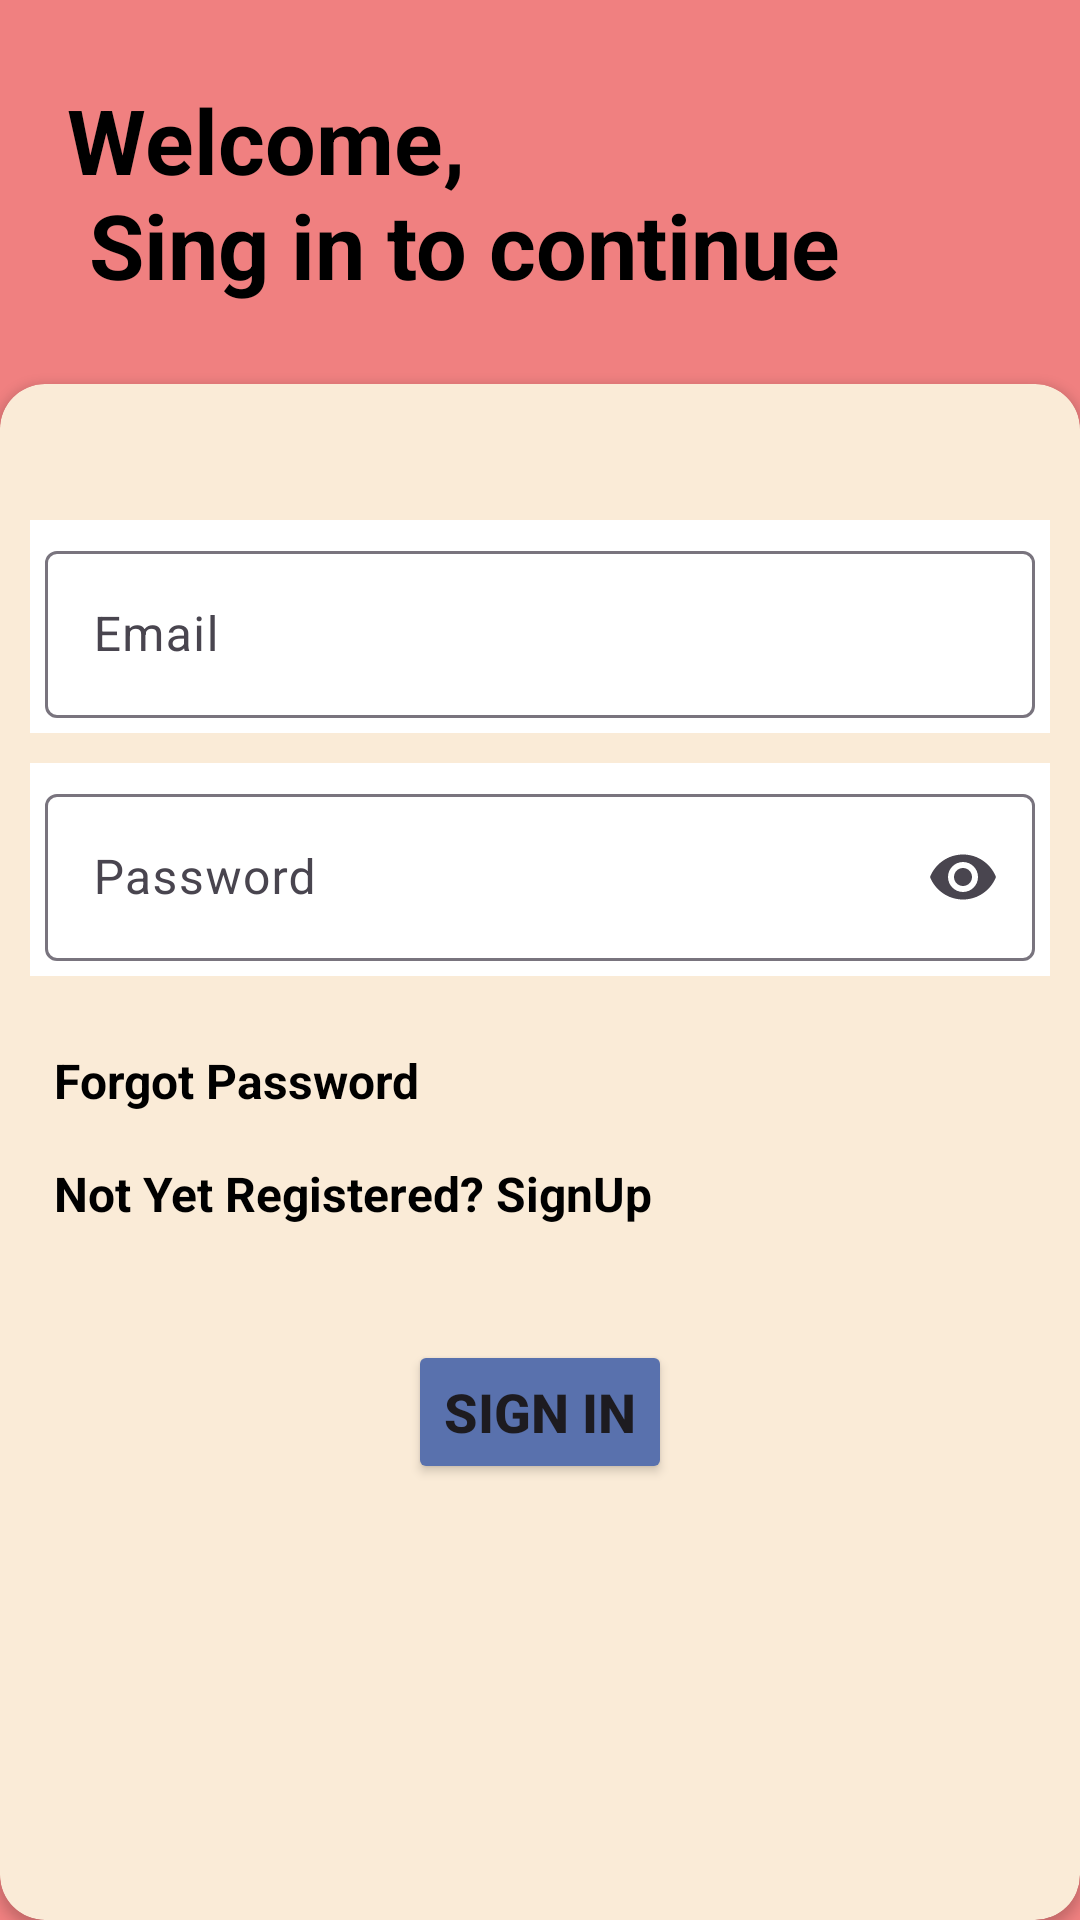

The Android layout XML behind this screen, and the referenced resources:
<!-- AndroidManifest.xml: application theme Theme.SessionManager -->
<!-- res/layout/activity_sign_in.xml -->
<?xml version="1.0" encoding="utf-8"?>
<LinearLayout xmlns:android="http://schemas.android.com/apk/res/android"
    xmlns:app="http://schemas.android.com/apk/res-auto"
    xmlns:tools="http://schemas.android.com/tools"
    android:layout_width="match_parent"
    android:layout_height="match_parent"
    android:gravity="center"
    android:background="@color/coralColor"
    android:orientation="vertical"
    tools:context=".SignInActivity">

    <TextView
        android:layout_width="match_parent"
        android:layout_height="match_parent"
        android:text="@string/welcome_to_n_sign_in"
        android:textColor="@color/black"
        android:textSize="30sp"
        android:textStyle="bold"
        android:layout_marginStart="15dp"
        android:gravity="center_vertical"
        android:layout_weight="4"/>

    <androidx.cardview.widget.CardView
        android:layout_width="match_parent"
        android:layout_height="match_parent"
        app:cardBackgroundColor="@color/antiqueWhiteColor"
        android:layout_weight="1"
        app:cardCornerRadius="15dp"
        >
        <LinearLayout
            android:layout_width="match_parent"
            android:layout_height="match_parent"
            android:orientation="vertical"
            android:gravity="center">

            <com.google.android.material.textfield.TextInputLayout
                android:layout_width="match_parent"
                android:layout_height="wrap_content"
                android:background="@color/white"
                android:padding="5dp"
                app:startIconDrawable="@drawable/baseline_email_24"
                android:layout_marginStart="10dp"
                android:layout_marginEnd="10dp">

                <com.google.android.material.textfield.TextInputEditText
                    android:id="@+id/userEmail"
                    android:layout_width="match_parent"
                    android:layout_height="wrap_content"
                    android:hint="@string/email"
                    android:inputType="textEmailAddress"
                    android:textColor="@color/black"
                    android:textColorHint="@color/black25PercentColor"/>

            </com.google.android.material.textfield.TextInputLayout>


            <com.google.android.material.textfield.TextInputLayout
                android:layout_width="match_parent"
                android:layout_height="wrap_content"
                android:background="@color/white"
                app:startIconDrawable="@drawable/baseline_lock_24"
                app:endIconMode="password_toggle"
                android:layout_margin="10dp"
                android:padding="5dp">

            <com.google.android.material.textfield.TextInputEditText
                android:id="@+id/userPassword"
                android:layout_width="match_parent"
                android:layout_height="wrap_content"
                android:hint="@string/password"
                android:inputType="textPassword"
                android:textColorHint="@color/black25PercentColor"
                android:textColor="@color/black"/>
            </com.google.android.material.textfield.TextInputLayout>

            <TextView
                android:id="@+id/forgotPassword"
                android:layout_width="wrap_content"
                android:layout_height="wrap_content"
                android:layout_marginTop="6dp"
                android:padding="8dp"
                android:text="@string/forgot_password"
                android:textSize="16sp"
                android:layout_gravity="start"
                android:layout_marginStart="10dp"
                android:textStyle="bold"
                android:textColor="@color/black"/>

            <TextView
                android:id="@+id/signupRedirectText"
                android:layout_width="wrap_content"
                android:layout_height="wrap_content"
                android:text="@string/not_yet_registered_signup"
                android:layout_gravity="start"
                android:padding="8dp"
                android:layout_marginStart="10dp"
                android:textSize="16sp"
                android:textStyle="bold"
                android:textColor="@color/black"/>

            <androidx.appcompat.widget.AppCompatButton
                android:id="@+id/signInButton"
                android:layout_width="wrap_content"
                android:layout_height="wrap_content"
                android:text="@string/sign_in"
                android:layout_marginTop="30dp"
                android:textSize="18sp"
                android:textStyle="bold"
                android:backgroundTint="@color/blueberryColor"
                android:layout_marginBottom="100dp"/>
        </LinearLayout>
    </androidx.cardview.widget.CardView>




</LinearLayout>
<!-- resources referenced by this layout -->
<resources>
  <color name="antiqueWhiteColor">#faebd7</color>
  <color name="black">#000000</color>
  <color name="black25PercentColor">#404040</color>
  <color name="blueberryColor">#5971ad</color>
  <color name="coralColor">#f08080</color>
  <color name="white">#ffffff</color>
  <string name="email">Email</string>
  <string name="forgot_password">Forgot Password</string>
  <string name="not_yet_registered_signup">Not Yet Registered? SignUp</string>
  <string name="password">Password</string>
  <string name="sign_in">Sign In</string>
  <string name="welcome_to_n_sign_in">Welcome,\n Sing in to continue</string>
  <style name="Theme.SessionManager" parent="Base.Theme.SessionManager" />
  <style name="Base.Theme.SessionManager" parent="Theme.Material3.DayNight.NoActionBar">
          
          
      </style>
</resources>
